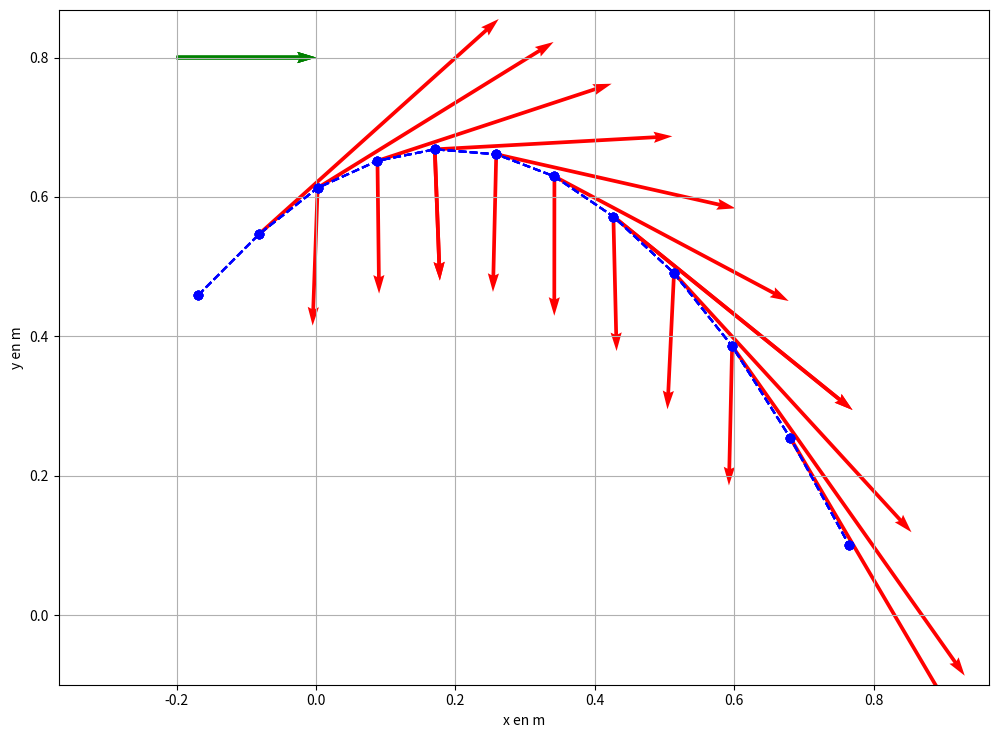

Reproduce this figure in Python.
import numpy as np
import matplotlib.pyplot as plt

tau = 0.05               # période des mesures exprimée en seconde

y = np.array([0.4588, 0.5471, 0.6129, 0.6518, 0.6682, 0.6612, 0.6294, 0.5718, 0.4906, 0.3859, 0.2541, 0.1000])
x = np.array([-0.1693, -0.08111, 0.002351, 0.08816, 0.1704, 0.2586, 0.3421, 0.4267, 0.5137, 0.5971, 0.6806, 0.7652])

nbre = len(x)
print ('résultat de la fonction len(x): ',nbre)

fig = plt.figure(1,figsize=(12,10))
plt.grid()

plt.plot(x, y ,'bo--')            # à compléter #

plt.xlabel("x en m")
plt.ylabel("y en m")
axes = plt.gca()
axes.set_aspect('equal','box')
plt.show()


V_x = np.zeros(12)
V_y = np.zeros(12)

delta_V_x = np.zeros(12)
delta_V_y = np.zeros(12)

def abscisse_vecteur_vitesse(i):
    V_x = (x[i+1]-x[i-1])/ (2*tau)
    return V_x

def ordonnee_vecteur_vitesse(i):
    V_y = (y[i+1]-y[i-1])/ (2*tau)            # à compléter #
    return V_y                                # à compléter #

i = 7
V_x[i] = abscisse_vecteur_vitesse(i)
V_y[i] = ordonnee_vecteur_vitesse(i)

fig = plt.figure(1,figsize=(12,10))
plt.plot(x,y,'bo--')
plt.xlim(min(x)-0.2 ,max(x)+0.2)
plt.ylim(min(y)-0.2 ,max(y)+0.2)
plt.grid()

plt.quiver(x[i],
        y[i],
        V_x[i],
        V_y[i],
        color="red",
        scale_units="xy",
        width=0.004,
        scale=5,
    )


plt.quiver(-0.2, 0.8,1,0,color="green",scale_units="xy", width=0.004,scale=5,)
plt.show()

i = 3                            # à compléter, calul de la première vitesse #
V_x[i] = abscisse_vecteur_vitesse(i)
V_y[i] = ordonnee_vecteur_vitesse(i)

i = 5                            # à compléter, calul de la deuxième vitesse #
V_x[i] = abscisse_vecteur_vitesse(i)
V_y[i] = ordonnee_vecteur_vitesse(i)

i =  4                           # à compléter #
delta_V_x[i]=(V_x[i+1]-V_x[i-1])                 # à compléter #
delta_V_y[i]=(V_y[i+1]-V_y[i-1])                 # à compléter #

fig = plt.figure(1,figsize=(12,10))
plt.plot(x,y,'bo--')
plt.xlim(min(x)-0.2 ,max(x)+0.2)
plt.ylim(min(y)-0.2 ,max(y)+0.2)
plt.grid()


plt.quiver(x[i],                 # à compléter #
        y[i],                    # à compléter #
        delta_V_x[i],                 # à compléter #
        delta_V_y[i],                 # à compléter #
        color="red",
        scale_units="xy",
        width=0.004,
        scale=5,
    )


plt.quiver(-0.2, 0.8,1,0,color="green",scale_units="xy", width=0.004,scale=5,)
plt.show()


for i in range (1,(nbre-1)): 
    V_x[i]=(x[i+1]-x[i-1])/(2*tau)             # à compléter
    
     
for i in range(1,(nbre-1)): 
    V_y[i]=(y[i+1]-y[i-1])/(2*tau)             # à compléter



fig = plt.figure(1,figsize=(12,10))
plt.plot(x,y,'bo--')
plt.xlim(min(x)-0.2 ,max(x)+0.2)
plt.ylim(min(y)-0.2 ,max(y)+0.2)
plt.grid()

for i in range(1,nbre-1):
    plt.quiver(x[i],
           y[i],
           V_x[i],
           V_y[i],
           color="red",
           scale_units="xy",
           width=0.004,
           scale=5,
        )

    
plt.quiver(-0.2, 0.8,1,0,color="green",scale_units="xy", width=0.004,scale=5,)
plt.show()


for i in range (2,(nbre-2)):
    delta_V_x[i]=(V_x[i+1]-V_x[i-1])             # à compléter
    
     
for i in range (2,(nbre-2)): 
    delta_V_y[i]=(V_y[i+1]-V_y[i-1])             # à compléter


fig = plt.figure(1,figsize=(12,10))
plt.plot(x,y,'bo--')
plt.xlim(min(x)-0.2 ,max(x)+0.2)
plt.ylim(min(y)-0.2 ,max(y)+0.2)
plt.grid()

for i in range(2,nbre-2):
    plt.quiver(x[i],
           y[i],
           delta_V_x[i],
           delta_V_y[i],
           color="red",
           scale_units="xy",
           width=0.004,
           scale=5,
        )

    

plt.quiver(-0.2, 0.8,1,0,color="green",scale_units="xy", width=0.004,scale=5,)
plt.show()

%history